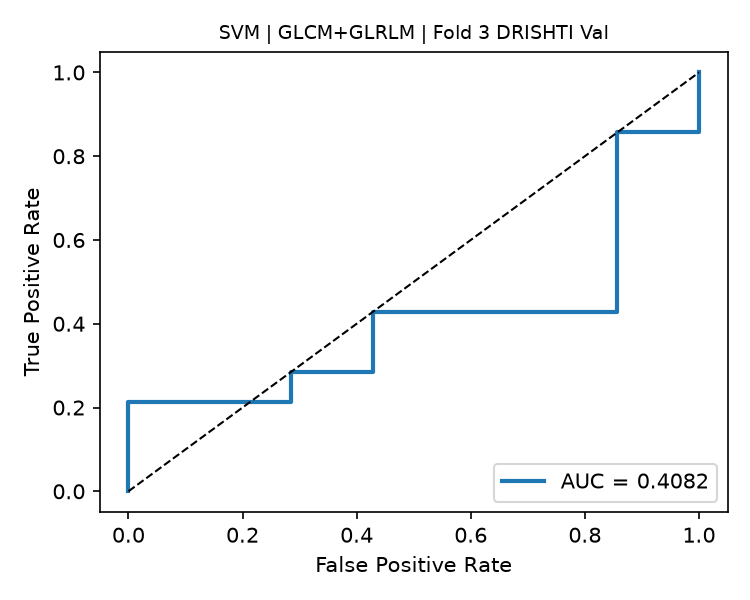

The file beside this chart, header and first rows:
fpr, tpr, threshold
0.0, 0.0, inf
0.0, 0.07143, 0.8941
0.0, 0.2143, 0.8837
0.2857, 0.2143, 0.8666
0.2857, 0.2857, 0.8622
0.4286, 0.2857, 0.8297
0.4286, 0.4286, 0.7939
0.8571, 0.4286, 0.7461
0.8571, 0.8571, 0.5992
1.0, 0.8571, 0.5237
1.0, 1.0, 0.4242
